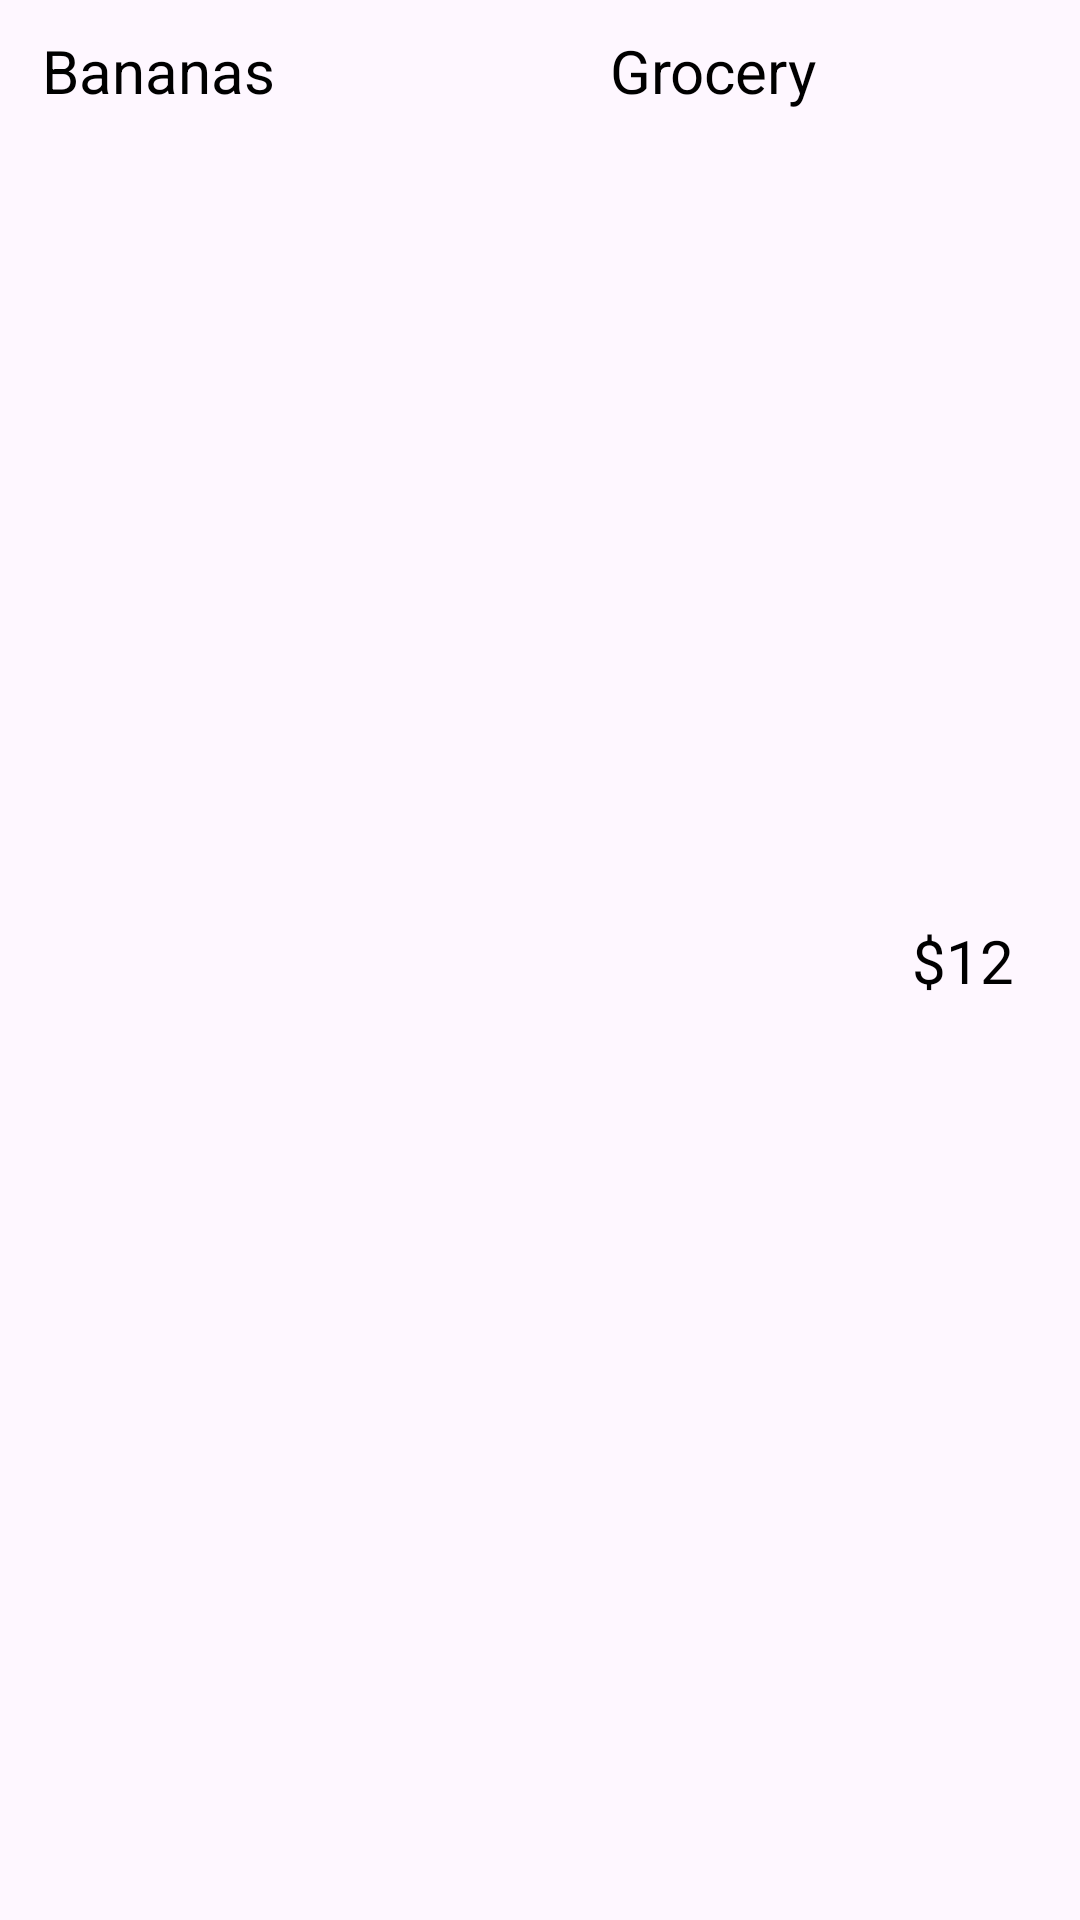

Produce the Android XML layout that renders to this screen, including the resource entries it uses.
<!-- AndroidManifest.xml: application theme Theme.SpendingTrackerApp -->
<!-- res/layout/transaction_lauout.xml -->
<?xml version="1.0" encoding="utf-8"?>
<androidx.constraintlayout.widget.ConstraintLayout xmlns:android="http://schemas.android.com/apk/res/android"
    xmlns:app="http://schemas.android.com/apk/res-auto"
    xmlns:tools="http://schemas.android.com/tools"
    android:layout_width="match_parent"
    android:layout_height="wrap_content"
    android:background="?selectableItemBackground"
    android:clickable="true"
    android:padding="10dp">

    <TextView
        android:id="@+id/label"
        android:layout_width="0dp"
        android:layout_height="wrap_content"
        android:layout_marginStart="4dp"
        android:text="Bananas"
        android:textColor="#000000"
        android:textSize="20sp"
        app:layout_constraintBottom_toBottomOf="parent"
        app:layout_constraintStart_toStartOf="parent"
        app:layout_constraintTop_toTopOf="parent"
        app:layout_constraintVertical_bias="0.0"
        tools:ignore="MissingConstraints" />

    <TextView
        android:id="@+id/category"
        android:layout_width="wrap_content"
        android:layout_height="wrap_content"
        android:layout_marginEnd="32dp"
        android:text="Grocery"
        android:textColor="#000000"
        android:textSize="20sp"
        app:layout_constraintBottom_toBottomOf="parent"
        app:layout_constraintEnd_toStartOf="@+id/amount"
        app:layout_constraintTop_toTopOf="parent"
        app:layout_constraintVertical_bias="0.0" />

    <TextView
        android:id="@+id/amount"
        android:layout_width="wrap_content"
        android:layout_height="wrap_content"
        android:layout_marginEnd="12dp"
        android:text="$12"
        android:textSize="20sp"
        android:textColor="#000000"
        app:layout_constraintEnd_toEndOf="parent"
        app:layout_constraintTop_toTopOf="parent"
        app:layout_constraintBottom_toBottomOf="parent" />

</androidx.constraintlayout.widget.ConstraintLayout>
<!-- resources referenced by this layout -->
<resources>
  <style name="Theme.SpendingTrackerApp" parent="Base.Theme.SpendingTrackerApp" />
  <style name="Base.Theme.SpendingTrackerApp" parent="Theme.Material3.DayNight.NoActionBar">
          
          
      </style>
</resources>
